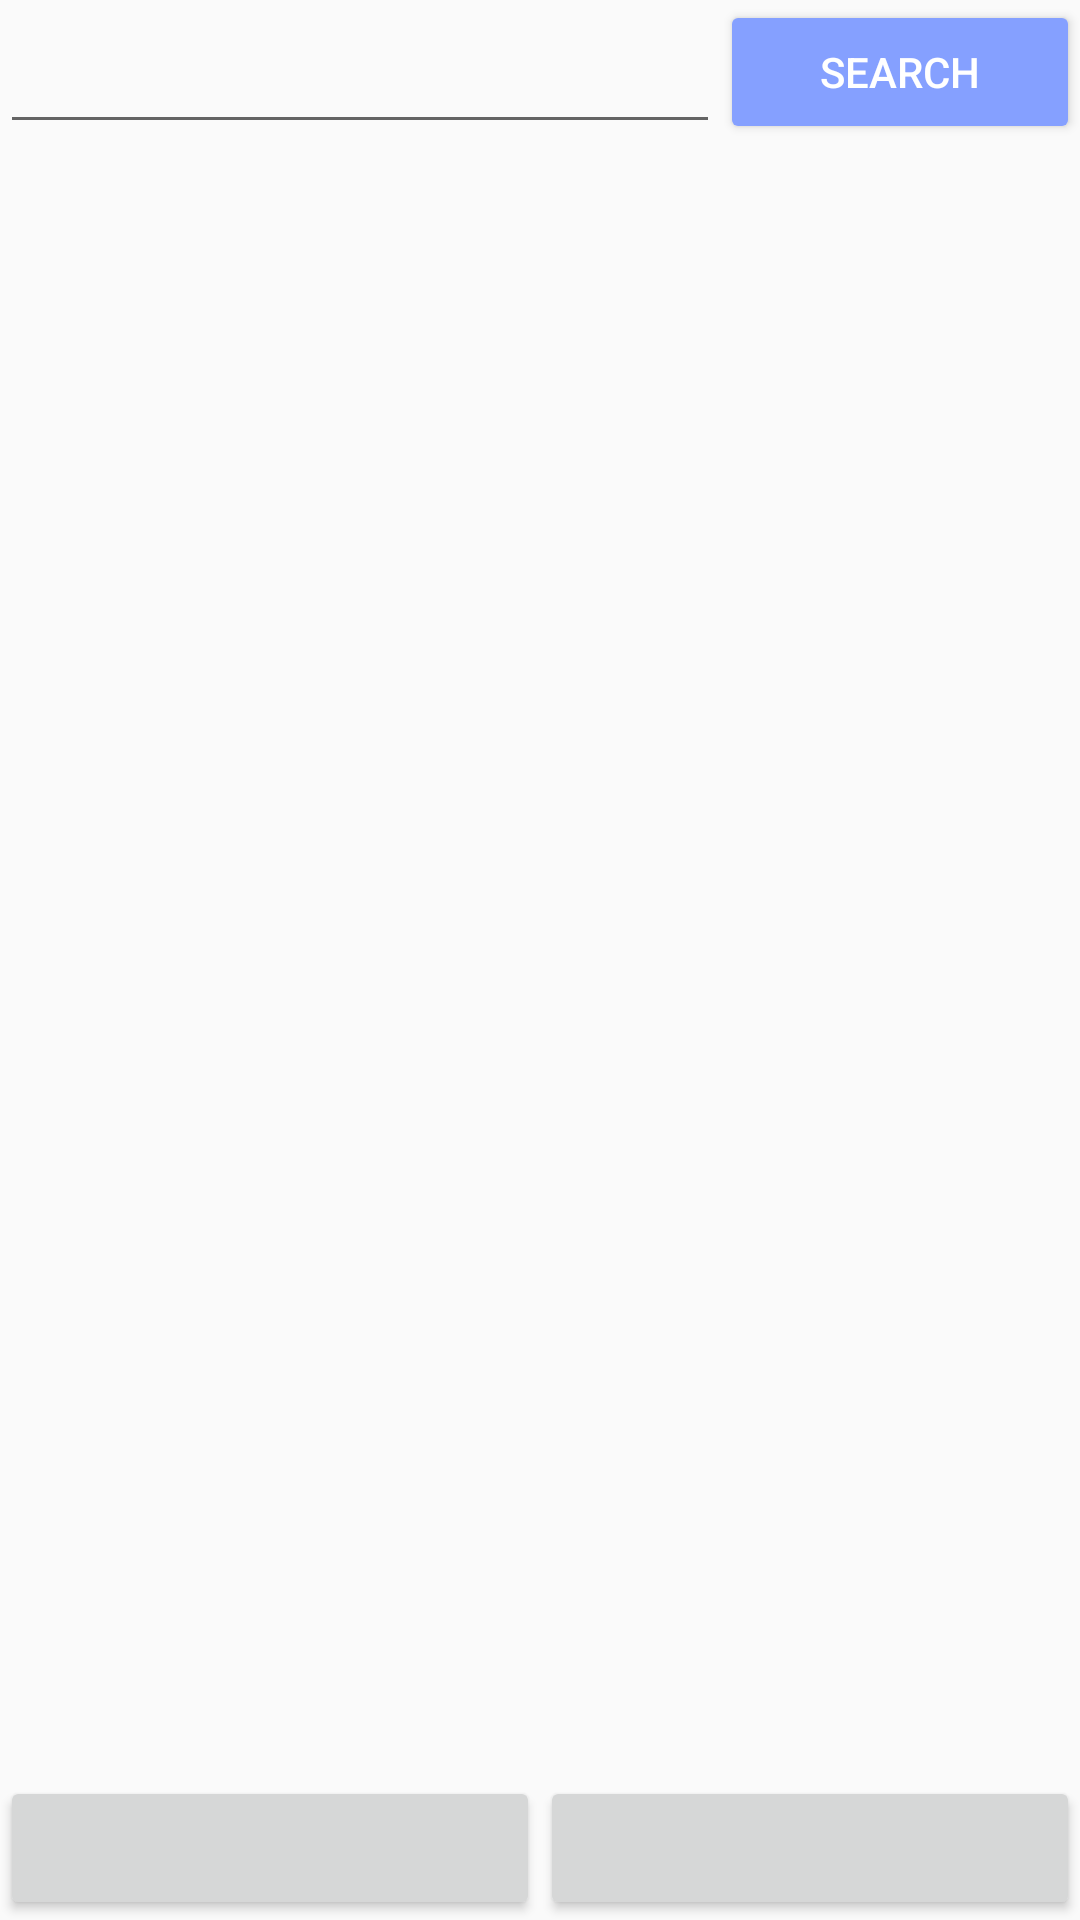

The Android layout XML behind this screen, and the referenced resources:
<!-- AndroidManifest.xml: application theme AppTheme -->
<!-- res/layout/activity_search_breed.xml -->
<?xml version="1.0" encoding="utf-8"?>
<androidx.constraintlayout.widget.ConstraintLayout xmlns:android="http://schemas.android.com/apk/res/android"
    xmlns:app="http://schemas.android.com/apk/res-auto"
    xmlns:tools="http://schemas.android.com/tools"
    android:layout_width="match_parent"
    android:layout_height="match_parent"
    tools:context=".controllers.SearchBreedActivity">

    <LinearLayout
        android:id="@+id/linearLayout"
        android:layout_width="match_parent"
        android:layout_height="wrap_content"
        android:orientation="horizontal"
        app:layout_constraintEnd_toEndOf="parent"
        app:layout_constraintStart_toStartOf="parent"
        app:layout_constraintTop_toTopOf="parent">

        <EditText
            android:layout_width="match_parent"
            android:layout_height="match_parent"
            android:layout_weight="1" />

        <Button
            style="@style/Widget.AppCompat.Button.Colored"
            android:layout_width="match_parent"
            android:layout_height="match_parent"
            android:layout_weight="2"
            android:drawableStart="@drawable/search_icon"
            android:hint="@string/enter_the_breed_hint"
            android:text="@string/search_button_text" />
    </LinearLayout>

    <LinearLayout
        android:layout_width="match_parent"
        android:layout_height="wrap_content"
        android:orientation="horizontal"
        app:layout_constraintBottom_toBottomOf="parent"
        app:layout_constraintEnd_toEndOf="parent"
        app:layout_constraintStart_toStartOf="parent">

        <Button
            android:id="@+id/submit_search_button"
            android:layout_width="0dp"
            android:layout_height="wrap_content"
            android:layout_weight="1"/>
        <Button
            android:id="@+id/stop_search_button"
            android:layout_width="0dp"
            android:layout_height="wrap_content"
            android:layout_weight="1"/>
    </LinearLayout>
</androidx.constraintlayout.widget.ConstraintLayout>
<!-- resources referenced by this layout -->
<resources>
  <string name="enter_the_breed_hint">Enter the breed</string>
  <string name="search_button_text">Search</string>
  <style name="AppTheme" parent="Theme.AppCompat.Light.NoActionBar">
          
          <item name="colorPrimary">@color/colorPrimary</item>
          <item name="colorPrimaryDark">@color/colorPrimaryDark</item>
          <item name="colorAccent">@color/colorAccent</item>
      </style>
  <color name="colorPrimary">#3e64ff</color>
  <color name="colorPrimaryDark">#152669</color>
  <color name="colorAccent">#85A0FF</color>
</resources>
